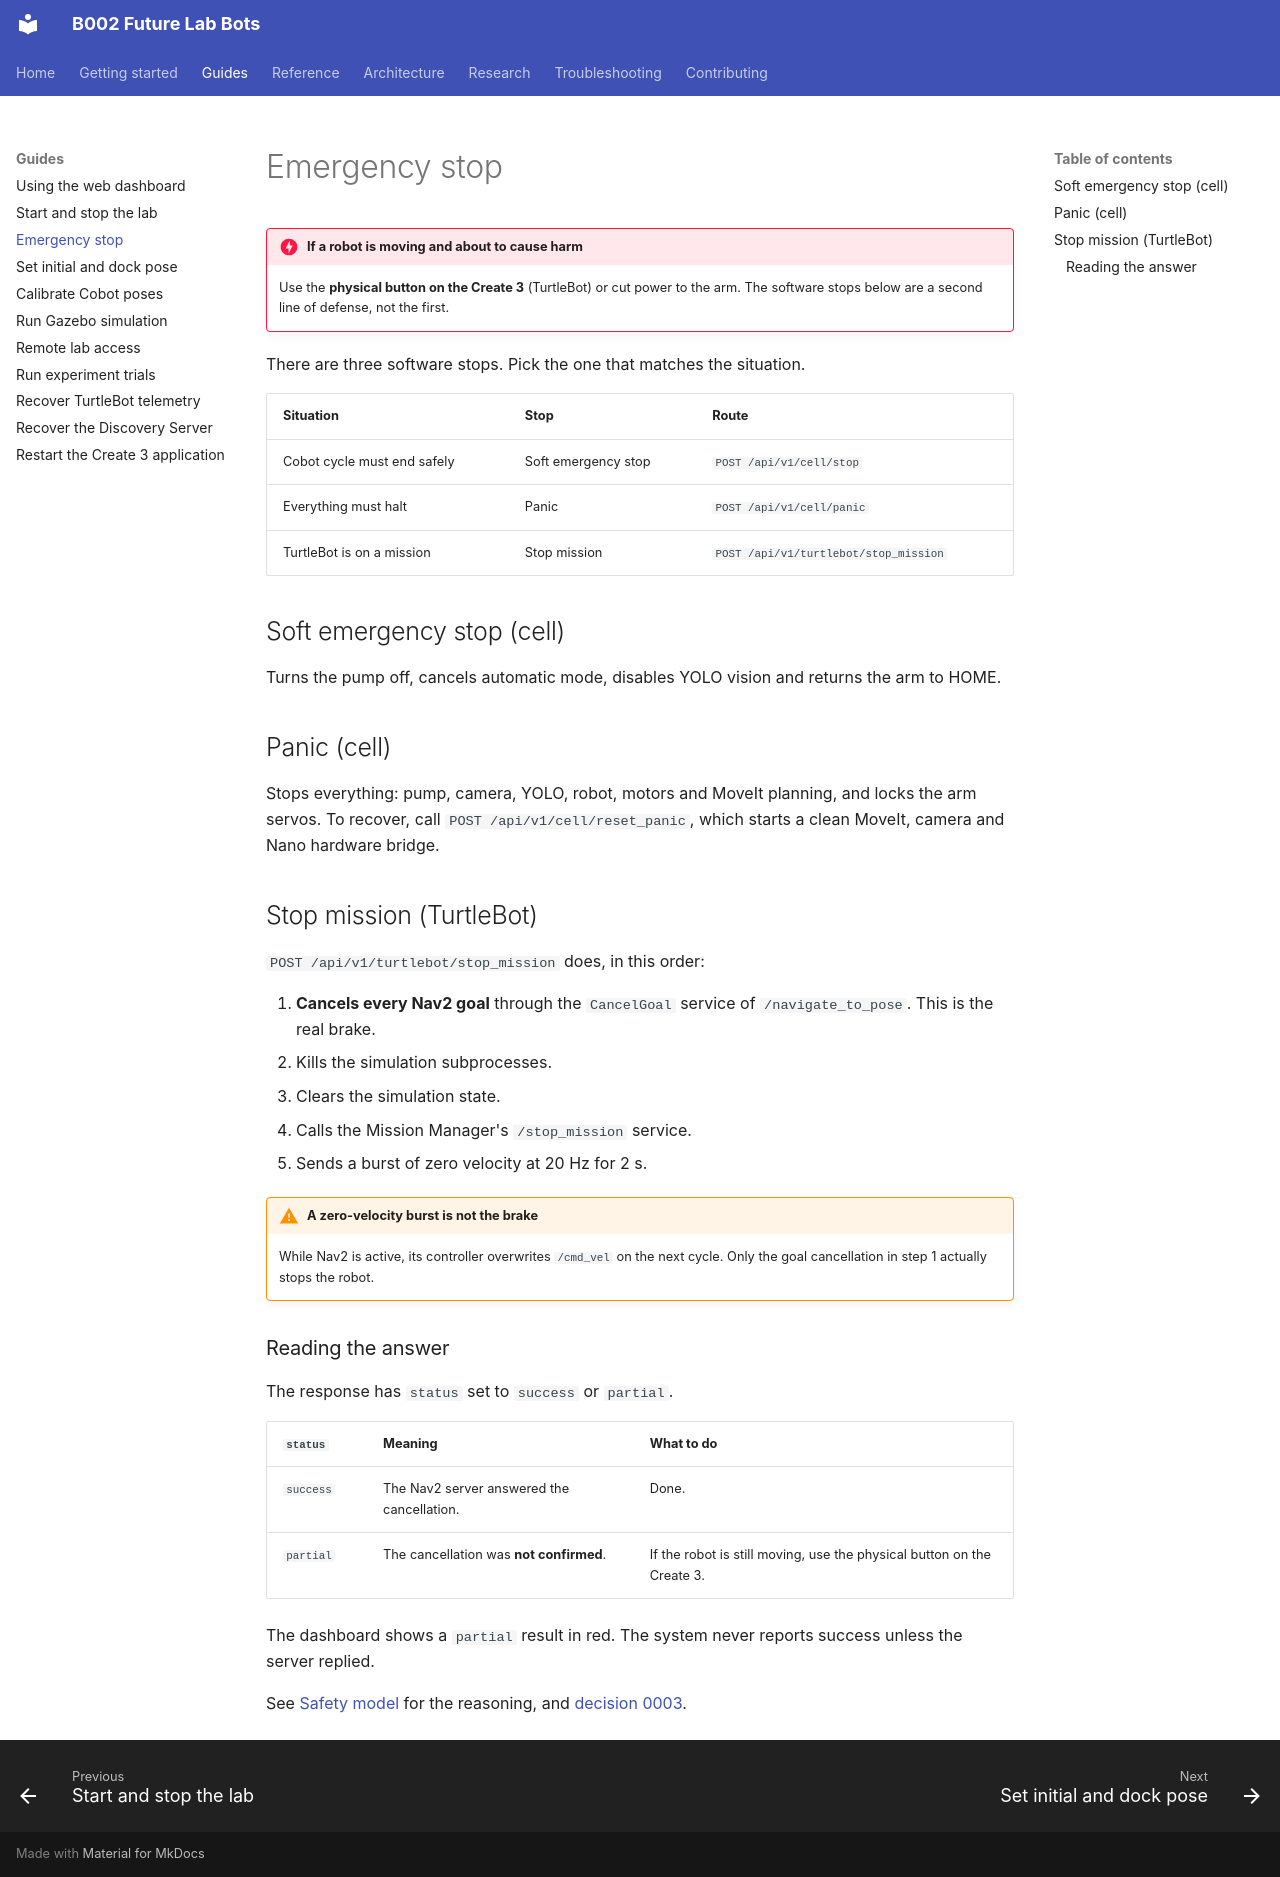

repository: B002-FUTURE-LAB/B002_Future_Lab_Bots · page: guides/emergency-stop/index.html · generator: mkdocs

# Emergency stop

!!! danger "If a robot is moving and about to cause harm"
    Use the **physical button on the Create 3** (TurtleBot) or cut power to the
    arm. The software stops below are a second line of defense, not the first.

There are three software stops. Pick the one that matches the situation.

| Situation | Stop | Route |
|---|---|---|
| Cobot cycle must end safely | Soft emergency stop | `POST /api/v1/cell/stop` |
| Everything must halt | Panic | `POST /api/v1/cell/panic` |
| TurtleBot is on a mission | Stop mission | `POST /api/v1/turtlebot/stop_mission` |

## Soft emergency stop (cell)

Turns the pump off, cancels automatic mode, disables YOLO vision and returns
the arm to HOME.

## Panic (cell)

Stops everything: pump, camera, YOLO, robot, motors and MoveIt planning, and
locks the arm servos. To recover, call `POST /api/v1/cell/reset_panic`, which
starts a clean MoveIt, camera and Nano hardware bridge.

## Stop mission (TurtleBot)

`POST /api/v1/turtlebot/stop_mission` does, in this order:

1. **Cancels every Nav2 goal** through the `CancelGoal` service of
   `/navigate_to_pose`. This is the real brake.
2. Kills the simulation subprocesses.
3. Clears the simulation state.
4. Calls the Mission Manager's `/stop_mission` service.
5. Sends a burst of zero velocity at 20 Hz for 2 s.

!!! warning "A zero-velocity burst is not the brake"
    While Nav2 is active, its controller overwrites `/cmd_vel` on the next
    cycle. Only the goal cancellation in step 1 actually stops the robot.

### Reading the answer

The response has `status` set to `success` or `partial`.

| `status` | Meaning | What to do |
|---|---|---|
| `success` | The Nav2 server answered the cancellation. | Done. |
| `partial` | The cancellation was **not confirmed**. | If the robot is still moving, use the physical button on the Create 3. |

The dashboard shows a `partial` result in red. The system never reports
success unless the server replied.

See [Safety model](../architecture/safety-model.md) for the reasoning, and
[decision 0003](../architecture/decisions/0003-cancel-goal-service.md).
